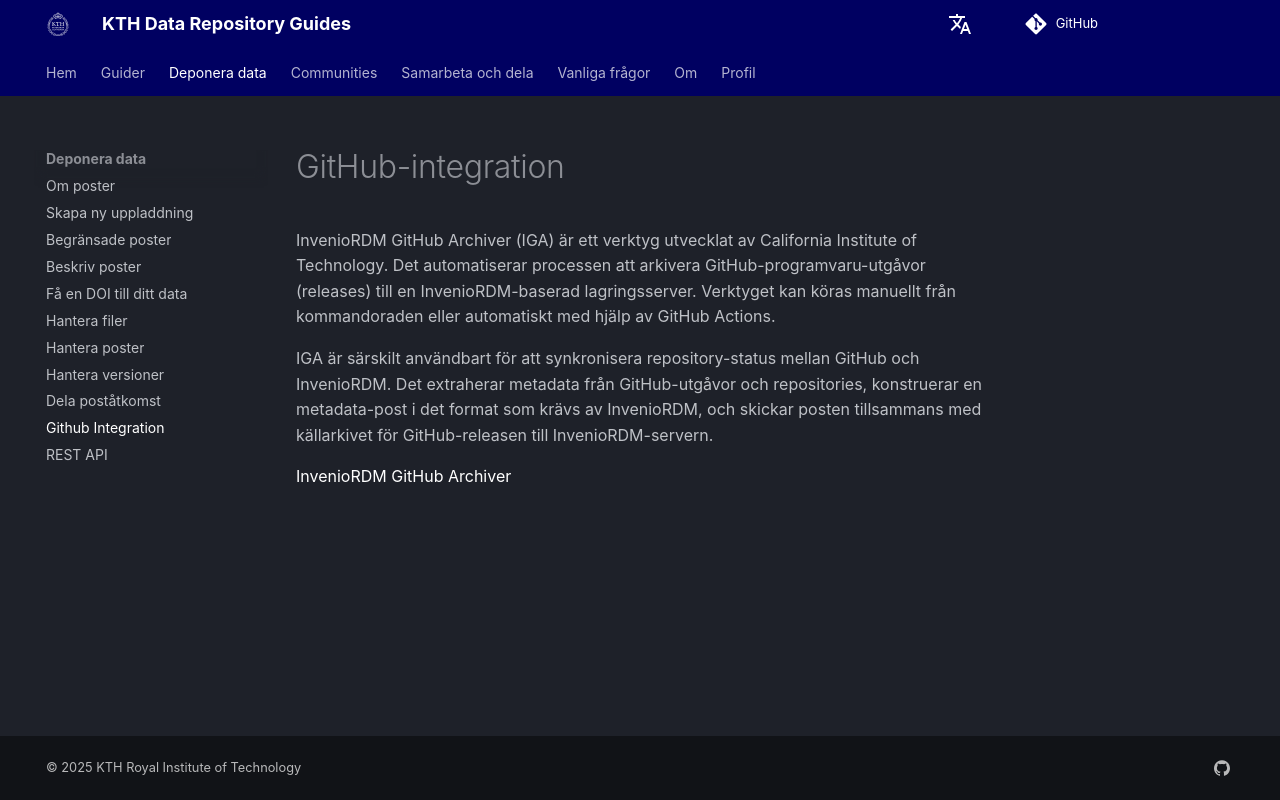

repository: KTH-Library/docs-kth-rdm · page: sv/deposit/github_integration/index.html · generator: mkdocs

# GitHub-integration

InvenioRDM GitHub Archiver (IGA) är ett verktyg utvecklat av California Institute of Technology. Det automatiserar processen att arkivera GitHub-programvaru-utgåvor (releases) till en InvenioRDM-baserad lagringsserver. Verktyget kan köras manuellt från kommandoraden eller automatiskt med hjälp av GitHub Actions.

IGA är särskilt användbart för att synkronisera repository-status mellan GitHub och InvenioRDM. Det extraherar metadata från GitHub-utgåvor och repositories, konstruerar en metadata-post i det format som krävs av InvenioRDM, och skickar posten tillsammans med källarkivet för GitHub-releasen till InvenioRDM-servern.

[InvenioRDM GitHub Archiver](https://caltechlibrary.github.io/iga/)
